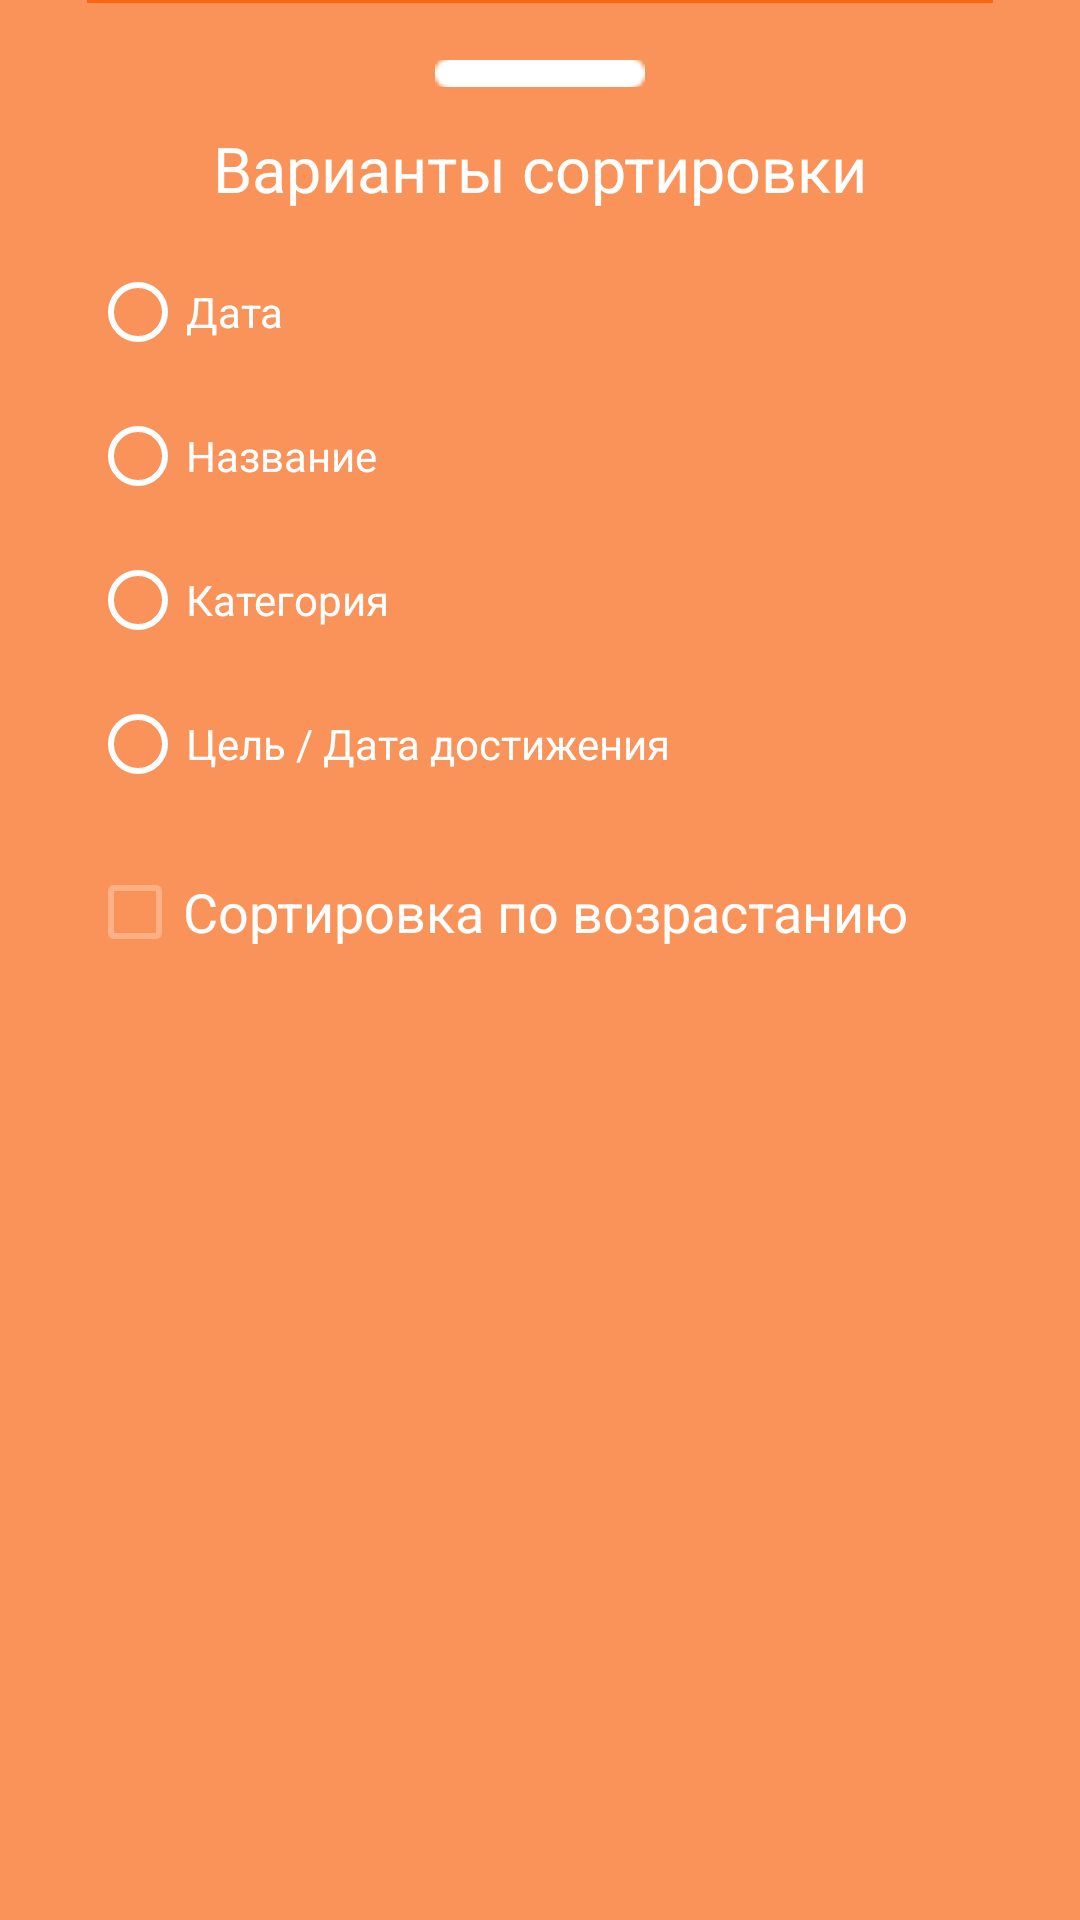

Layout XML and referenced resources for this Android screen:
<!-- AndroidManifest.xml: application theme Theme.BucketList -->
<!-- res/layout/sort_options_bottom_sheet.xml -->
<?xml version="1.0" encoding="utf-8"?>
<androidx.constraintlayout.widget.ConstraintLayout xmlns:android="http://schemas.android.com/apk/res/android"
    xmlns:app="http://schemas.android.com/apk/res-auto"
    xmlns:tools="http://schemas.android.com/tools"
    android:layout_width="match_parent"
    android:id="@+id/bottom_sheet"
    android:layout_height="match_parent"
    android:background="@color/orange_2"
    app:layout_behavior="com.google.android.material.bottomsheet.BottomSheetBehavior">

    <androidx.constraintlayout.widget.ConstraintLayout
        android:id="@+id/constraintLayout2"
        android:layout_width="match_parent"
        android:layout_height="match_parent"
        app:layout_constraintBottom_toBottomOf="parent"
        app:layout_constraintEnd_toEndOf="parent"
        app:layout_constraintStart_toStartOf="parent"
        app:layout_constraintTop_toTopOf="parent">

        <RadioGroup
            android:id="@+id/radio_group"
            android:layout_width="0dp"
            android:layout_height="wrap_content"
            android:layout_marginStart="30dp"
            android:layout_marginTop="80dp"
            app:layout_constraintStart_toStartOf="parent"
            app:layout_constraintTop_toTopOf="parent">

            <RadioButton
                android:id="@+id/radioButton1"
                android:layout_width="fill_parent"
                android:layout_height="wrap_content"
                android:buttonTint="@color/white"
                android:text="Дата"
                android:textColor="@color/white" />

            <RadioButton
                android:id="@+id/radioButton2"
                android:layout_width="fill_parent"
                android:layout_height="wrap_content"
                android:buttonTint="@color/white"
                android:text="Название"
                android:textColor="@color/white" />

            <RadioButton
                android:id="@+id/radioButton3"
                android:layout_width="fill_parent"
                android:layout_height="wrap_content"
                android:buttonTint="@color/white"
                android:text="Категория"
                android:textColor="@color/white" />

            <RadioButton
                android:id="@+id/radioButton4"
                android:layout_width="fill_parent"
                android:layout_height="wrap_content"
                android:buttonTint="@color/white"
                android:text="Цель / Дата достижения "
                android:textColor="@color/white" />
        </RadioGroup>

    </androidx.constraintlayout.widget.ConstraintLayout>

    <ImageView
        android:layout_width="70dp"
        android:layout_height="wrap_content"
        android:layout_gravity="center|top"
        android:layout_marginTop="20dp"
        android:scaleType="centerCrop"
        android:src="@drawable/round_remove"
        app:layout_constraintEnd_toEndOf="parent"
        app:layout_constraintStart_toStartOf="parent"
        app:layout_constraintTop_toTopOf="parent" />

    <TextView
        android:id="@+id/my_bs_tv"
        android:layout_width="wrap_content"
        android:layout_height="wrap_content"
        android:layout_marginTop="42dp"
        android:text="Варианты сортировки"
        android:textColor="@color/white"
        android:textSize="21sp"
        app:layout_constraintEnd_toEndOf="parent"
        app:layout_constraintStart_toStartOf="parent"
        app:layout_constraintTop_toTopOf="parent" />

    <androidx.constraintlayout.widget.ConstraintLayout
        android:layout_width="match_parent"
        android:layout_height="match_parent">

        <ImageView
            android:id="@+id/imageView5"
            android:layout_width="match_parent"
            android:layout_height="wrap_content"
            android:layout_marginStart="29dp"
            android:layout_marginEnd="29dp"
            android:backgroundTint="@color/white"
            android:foreground="@color/white"
            app:layout_constraintBottom_toTopOf="@+id/checkBox"
            app:layout_constraintEnd_toEndOf="parent"
            app:layout_constraintStart_toStartOf="parent"
            app:srcCompat="@drawable/lines" />

        <CheckBox
            android:id="@+id/sort_type"
            android:layout_width="0dp"
            android:layout_height="wrap_content"
            android:layout_marginStart="29dp"
            android:layout_marginTop="280dp"
            android:buttonTint="@color/orange_1"
            android:text="Сортировка по возрастанию"
            android:textColor="@color/white"
            android:textSize="18sp"
            app:layout_constraintEnd_toEndOf="parent"
            app:layout_constraintStart_toStartOf="parent"
            app:layout_constraintTop_toTopOf="parent" />
    </androidx.constraintlayout.widget.ConstraintLayout>


</androidx.constraintlayout.widget.ConstraintLayout>
<!-- resources referenced by this layout -->
<resources>
  <color name="orange_1">#FFB084</color>
  <color name="orange_2">#FA9359</color>
  <color name="white">#FFFFFFFF</color>
  <!-- drawable lines: png bitmap (drawable, 137 bytes) -->
  <!-- drawable round_remove: png bitmap (drawable, 224 bytes) -->
  <style name="Theme.BucketList" parent="Theme.MaterialComponents.DayNight.DarkActionBar">
          
          <item name="colorPrimary">@color/orange_2</item>
          <item name="colorPrimaryVariant">@color/orange_3</item>
          <item name="colorOnPrimary">@color/white</item>
          
          <item name="colorSecondary">@color/teal_200</item>
          <item name="colorSecondaryVariant">@color/teal_700</item>
          <item name="colorOnSecondary">@color/black</item>
          
          <item name="android:statusBarColor">?attr/colorPrimaryVariant</item>
          
      </style>
  <color name="orange_3">#FB6511</color>
  <color name="teal_200">#FF03DAC5</color>
  <color name="teal_700">#FF018786</color>
  <color name="black">#FF000000</color>
</resources>
